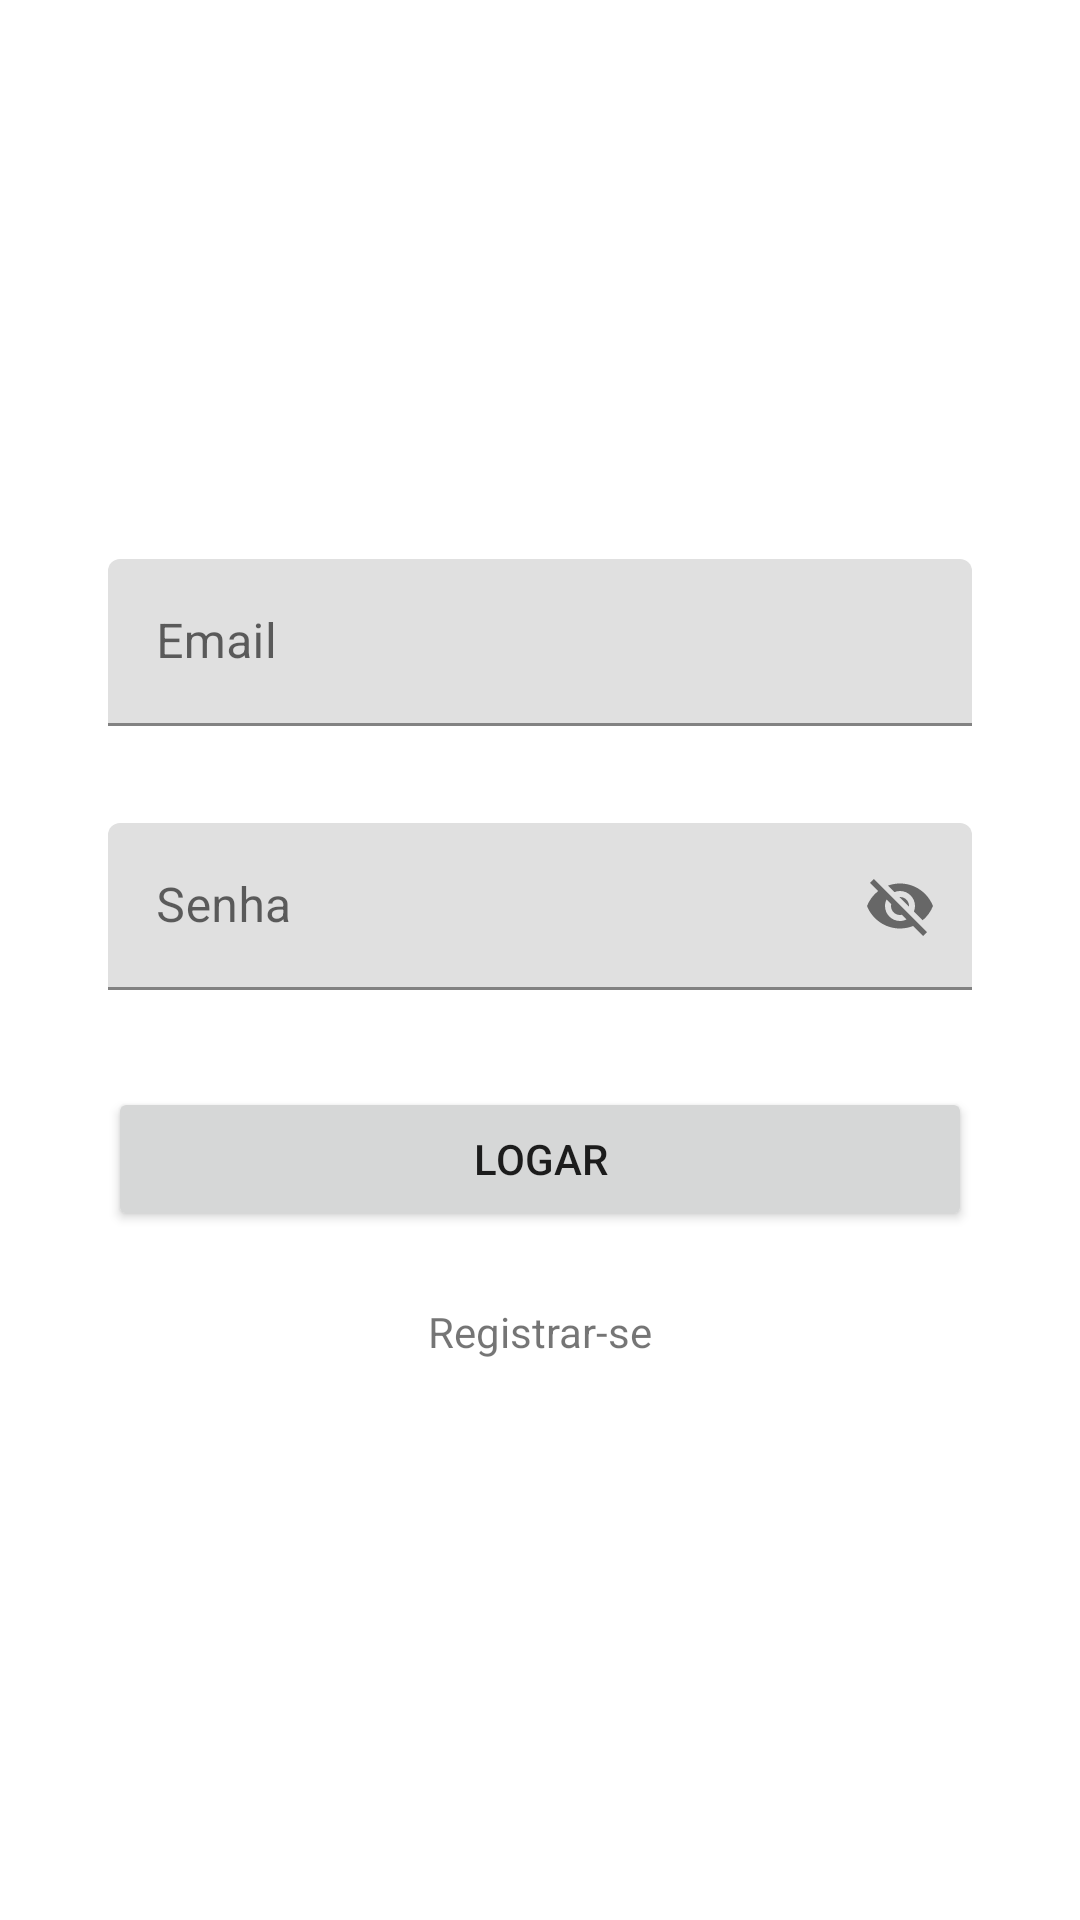

The Android layout XML behind this screen, and the referenced resources:
<!-- AndroidManifest.xml: application theme Theme.Teste -->
<!-- res/layout/activity_main.xml -->
<?xml version="1.0" encoding="utf-8"?>

<LinearLayout
    xmlns:android="http://schemas.android.com/apk/res/android"
    xmlns:app="http://schemas.android.com/apk/res-auto"
    android:layout_width="match_parent"
    android:layout_height="match_parent"
    android:gravity="center"
    android:orientation="vertical"
    android:padding="36dp">

    <com.google.android.material.textfield.TextInputLayout
        android:id="@+id/textFieldEmail"
        android:layout_width="match_parent"
        android:layout_height="wrap_content"
        android:layout_marginBottom="12dp"
        app:errorEnabled="true"
        android:hint="Email">

        <com.google.android.material.textfield.TextInputEditText
            android:layout_width="match_parent"
            android:layout_height="wrap_content" />

    </com.google.android.material.textfield.TextInputLayout>

    <com.google.android.material.textfield.TextInputLayout
        android:id="@+id/textFieldSenha"
        android:layout_width="match_parent"
        android:layout_height="wrap_content"
        android:layout_marginBottom="12dp"
        android:hint="Senha"
        app:endIconMode="password_toggle"
        app:errorEnabled="true">


        <com.google.android.material.textfield.TextInputEditText
            android:layout_width="match_parent"
            android:layout_height="wrap_content" />

    </com.google.android.material.textfield.TextInputLayout>

    <Button
        android:id="@+id/buttonLogar"
        android:layout_width="match_parent"
        android:layout_height="wrap_content"
        android:layout_marginBottom="24dp"
        android:text="Logar">

    </Button>

    <TextView
        android:id="@+id/textViewResgistrarSe"
        android:layout_width="match_parent"
        android:layout_height="wrap_content"
        android:gravity="center"
        android:text="Registrar-se" />


</LinearLayout>
<!-- resources referenced by this layout -->
<resources>
  <style name="Theme.Teste" parent="Theme.MaterialComponents.DayNight.DarkActionBar">
          
          <item name="colorPrimary">@color/purple_500</item>
          <item name="colorPrimaryVariant">@color/purple_700</item>
          <item name="colorOnPrimary">@color/white</item>
          
          <item name="colorSecondary">@color/teal_200</item>
          <item name="colorSecondaryVariant">@color/teal_700</item>
          <item name="colorOnSecondary">@color/black</item>
          
          <item name="android:statusBarColor" tools:targetApi="l">?attr/colorPrimaryVariant</item>
          
      </style>
  <!-- not gathered from this repository: default colours our renderer supplied (Android Studio template values) -->
  <color name="purple_500">#FF6200EE</color>
  <color name="purple_700">#FF3700B3</color>
  <color name="teal_200">#FF03DAC5</color>
  <color name="teal_700">#FF018786</color>
  <color name="black">#FF000000</color>
  <color name="white">#FFFFFFFF</color>
</resources>
